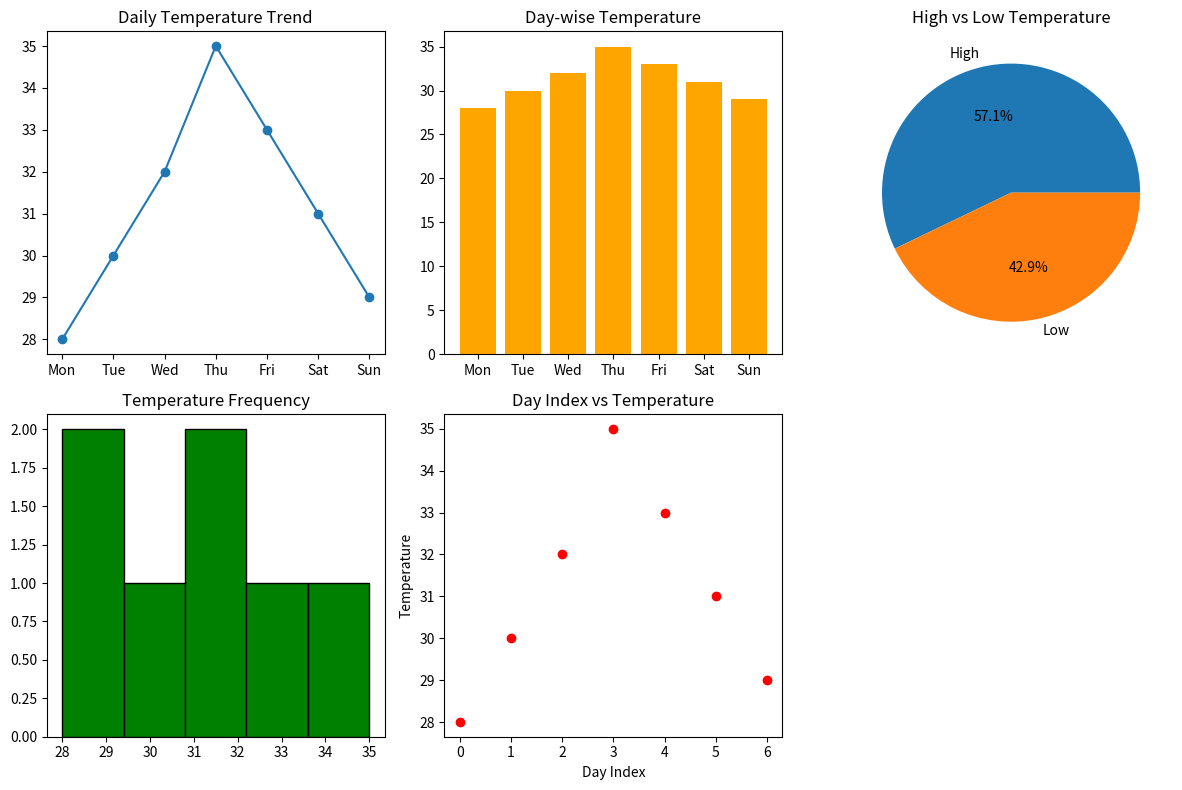

Write Python code to recreate this figure.
# Temperature Monitoring System 
#Scenario: temps = np.array([28, 30, 32, 35, 33, 31, 29]) days = ["Mon", "Tue", "Wed", "Thu", "Fri", "Sat", "Sun"] 
#Task: ● Create DataFrame ● Plot: 
#○ Line graph → daily temperature trend ○ Bar chart → day-wise temperature ○ Pie chart → proportion of high (>30) vs low temps ○ Histogram → temperature frequency ○ Scatter plot → day index vs temperature
import numpy as np
import pandas as pd
import matplotlib.pyplot as plt

temps = np.array([28, 30, 32, 35, 33, 31, 29])
days = ["Mon", "Tue", "Wed", "Thu", "Fri", "Sat", "Sun"]

# DataFrame
df = pd.DataFrame({"Day": days, "Temperature": temps})
print(df)

# High and Low Temperatures
high = sum(temps > 30)
low = sum(temps <= 30)

# Graphs
plt.figure(figsize=(12, 8))

plt.subplot(2, 3, 1)
plt.plot(days, temps, marker='o')
plt.title("Daily Temperature Trend")

plt.subplot(2, 3, 2)
plt.bar(days, temps, color='orange')
plt.title("Day-wise Temperature")

plt.subplot(2, 3, 3)
plt.pie([high, low], labels=["High", "Low"],
        autopct='%1.1f%%')
plt.title("High vs Low Temperature")

plt.subplot(2, 3, 4)
plt.hist(temps, bins=5, color='green', edgecolor='black')
plt.title("Temperature Frequency")

plt.subplot(2, 3, 5)
plt.scatter(range(len(temps)), temps, color='red')
plt.title("Day Index vs Temperature")
plt.xlabel("Day Index")
plt.ylabel("Temperature")

plt.tight_layout()
plt.show()

# Analysis
print("Average Temperature:", np.mean(temps))
print("Maximum Temperature:", np.max(temps))
print("Minimum Temperature:", np.min(temps))
print("High Temperature Days:", high)
print("Low Temperature Days:", low)
